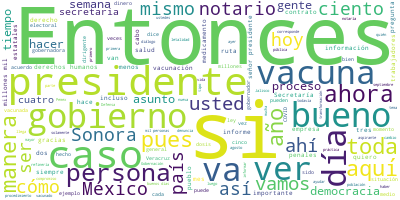

Data behind this chart, as committed beside it:
Participante, Texto, Sentimiento, Palabras, Dia, Mes, Anio
PRESIDENTE ANDRES MANUEL LOPEZ OBRADOR, Muy buenos días., 0.0, 3, 03, 08, 2021
PRESIDENTE ANDRES MANUEL LOPEZ OBRADOR, Bueno, pues hoy, martes, como lo hacemos…, 0.0, 96, 03, 08, 2021
PRESIDENTE ANDRES MANUEL LOPEZ OBRADOR, Comenzamos con el doctor., 0.0, 4, 03, 08, 2021
JORGE ALCOCER VARELA, Con su permiso, señor presidente., 0.0, 5, 03, 08, 2021
JORGE ALCOCER VARELA, Muy buenos días tengan todas y todos ust…, 0.0, 14, 03, 08, 2021
JORGE ALCOCER VARELA, Para hoy consideramos importante el segu…, 0.0, 50, 03, 08, 2021
JORGE ALCOCER VARELA, En la primera imagen, por favor, les rec…, 0.0, 63, 03, 08, 2021
JORGE ALCOCER VARELA, En la gráfica del lado derecho también s…, 0.0, 46, 03, 08, 2021
JORGE ALCOCER VARELA, En la siguiente imagen se presenta las ó…, 0.0, 35, 03, 08, 2021
JORGE ALCOCER VARELA, Y pueden en la primera columna ver que e…, 0.0, 51, 03, 08, 2021
JORGE ALCOCER VARELA, Finalmente, como ustedes pueden ver al f…, 0.0, 39, 03, 08, 2021
JORGE ALCOCER VARELA, Como hemos señalado y le identificamos c…, 0.0, 78, 03, 08, 2021
JORGE ALCOCER VARELA, Muchas gracias., 0.0, 2, 03, 08, 2021
PRESIDENTE ANDRES MANUEL LOPEZ OBRADOR, Hugo., 0.0, 1, 03, 08, 2021
HUGO LOPEZ-GATELL RAMIREZ, Con su permiso, presidente. Secretaria, …, 0.0, 17, 03, 08, 2021
HUGO LOPEZ-GATELL RAMIREZ, Hemos vacunado ya a 48 millones de perso…, 0.0, 54, 03, 08, 2021
HUGO LOPEZ-GATELL RAMIREZ, Como habíamos dicho hace un par de seman…, 0.0, 59, 03, 08, 2021
HUGO LOPEZ-GATELL RAMIREZ, Sabemos que todavía hay una proporción d…, 0.0, 84, 03, 08, 2021
HUGO LOPEZ-GATELL RAMIREZ, Para ilustrar, hoy voy a complementar co…, 0.0, 76, 03, 08, 2021
HUGO LOPEZ-GATELL RAMIREZ, Vamos a ver un par de imágenes, si es ta…, 0.0, 61, 03, 08, 2021
HUGO LOPEZ-GATELL RAMIREZ, Recuerden que letalidad es la proporción…, 0.0, 26, 03, 08, 2021
HUGO LOPEZ-GATELL RAMIREZ, La gráfica empieza en la semana 50, es d…, 0.0, 80, 03, 08, 2021
HUGO LOPEZ-GATELL RAMIREZ, Aquí inició la vacunación, aquí inició l…, 0.0, 24, 03, 08, 2021
HUGO LOPEZ-GATELL RAMIREZ, Aquí fue avanzando la vacunación y aquí,…, 0.0, 78, 03, 08, 2021
HUGO LOPEZ-GATELL RAMIREZ, La comparación es importante porque esta…, 0.0, 66, 03, 08, 2021
HUGO LOPEZ-GATELL RAMIREZ, En las personas de 50 a 59 esto se alcan…, 0.0, 79, 03, 08, 2021
HUGO LOPEZ-GATELL RAMIREZ, Entonces, en resumen, sumamente importan…, 0.0, 19, 03, 08, 2021
HUGO LOPEZ-GATELL RAMIREZ, La última diapositiva es solamente un an…, 0.0, 69, 03, 08, 2021
HUGO LOPEZ-GATELL RAMIREZ, Y junto con la reconversión que está amp…, 0.0, 82, 03, 08, 2021
HUGO LOPEZ-GATELL RAMIREZ, Esto es todo, presidente., 0.0, 4, 03, 08, 2021
ROSA ICELA RODRIGUEZ VELAZQUEZ, Muy buenos días tengan todas y todos ust…, 0.0, 8, 03, 08, 2021
ROSA ICELA RODRIGUEZ VELAZQUEZ, Vamos a presentar el informe de vacunaci…, 0.0, 41, 03, 08, 2021
ROSA ICELA RODRIGUEZ VELAZQUEZ, En resumen, fueron seis estados, logrand…, 0.0, 47, 03, 08, 2021
ROSA ICELA RODRIGUEZ VELAZQUEZ, Aquí está en cada una de las entidades. …, 0.0, 48, 03, 08, 2021
ROSA ICELA RODRIGUEZ VELAZQUEZ, En Baja California se vacunó durante nue…, 0.0, 46, 03, 08, 2021
ROSA ICELA RODRIGUEZ VELAZQUEZ, En el caso de Sonora, se aplicaron 205 m…, 0.0, 21, 03, 08, 2021
ROSA ICELA RODRIGUEZ VELAZQUEZ, También aquí el lugar en donde hubo más …, 0.0, 37, 03, 08, 2021
ROSA ICELA RODRIGUEZ VELAZQUEZ, En el caso de Chihuahua, en Ciudad Juáre…, 0.0, 51, 03, 08, 2021
ROSA ICELA RODRIGUEZ VELAZQUEZ, En el caso de Coahuila, ahí se aplicaron…, 0.0, 33, 03, 08, 2021
ROSA ICELA RODRIGUEZ VELAZQUEZ, En Nuevo León solamente un municipio, An…, 0.0, 28, 03, 08, 2021
ROSA ICELA RODRIGUEZ VELAZQUEZ, En Tamaulipas terminamos, presidente, co…, 0.0, 61, 03, 08, 2021
ROSA ICELA RODRIGUEZ VELAZQUEZ, Aquí agradecer mucho la participación de…, 0.0, 39, 03, 08, 2021
ROSA ICELA RODRIGUEZ VELAZQUEZ, En resumen, dos millones 600 mil 635 per…, 0.0, 50, 03, 08, 2021
ROSA ICELA RODRIGUEZ VELAZQUEZ, Hay que decir que hubo un día muy exitos…, 0.0, 39, 03, 08, 2021
ROSA ICELA RODRIGUEZ VELAZQUEZ, Solamente nos queda agradecer la partici…, 0.0, 117, 03, 08, 2021
ROSA ICELA RODRIGUEZ VELAZQUEZ, ¿Qué sigue?, 0.0, 2, 03, 08, 2021
ROSA ICELA RODRIGUEZ VELAZQUEZ, Ahora solamente decir que, por instrucci…, 0.0, 63, 03, 08, 2021
ROSA ICELA RODRIGUEZ VELAZQUEZ, Recordar que son… Aquí están los municip…, 0.0, 66, 03, 08, 2021
ROSA ICELA RODRIGUEZ VELAZQUEZ, Agradecer a todos y a todas su participa…, 0.0, 19, 03, 08, 2021
MARCELO EBRARD CASAUBON, Con su permiso, señor presidente. Buenos…, 0.0, 12, 03, 08, 2021
MARCELO EBRARD CASAUBON, Muy breve. Entramos aquí y estimamos en …, 0.0, 68, 03, 08, 2021
MARCELO EBRARD CASAUBON, La siguiente. Terminamos ya nuestro cont…, 0.0, 52, 03, 08, 2021
MARCELO EBRARD CASAUBON, Y muy breve. Los países a los cuales Méx…, 0.0, 25, 03, 08, 2021
MARCELO EBRARD CASAUBON, Es todo, señor presidente., 0.0, 4, 03, 08, 2021
LUIS CRESENCIO SANDOVAL GONZALEZ, Con su permiso, señor presidente informa…, 0.0, 12, 03, 08, 2021
LUIS CRESENCIO SANDOVAL GONZALEZ, Pfizer, AstraZeneca y CanSino. Entre arr…, 0.0, 54, 03, 08, 2021
LUIS CRESENCIO SANDOVAL GONZALEZ, De estas dosis, por vía aérea fueron env…, 0.0, 32, 03, 08, 2021
LUIS CRESENCIO SANDOVAL GONZALEZ, El día jueves se atendieron 11 estados c…, 0.0, 12, 03, 08, 2021
LUIS CRESENCIO SANDOVAL GONZALEZ, La ruta 1, Nuevo León y Coahuila., 0.0, 7, 03, 08, 2021
LUIS CRESENCIO SANDOVAL GONZALEZ, La 2, San Luis Potosí, Zacatecas, Durang…, 0.0, 9, 03, 08, 2021
... 352 more rows
